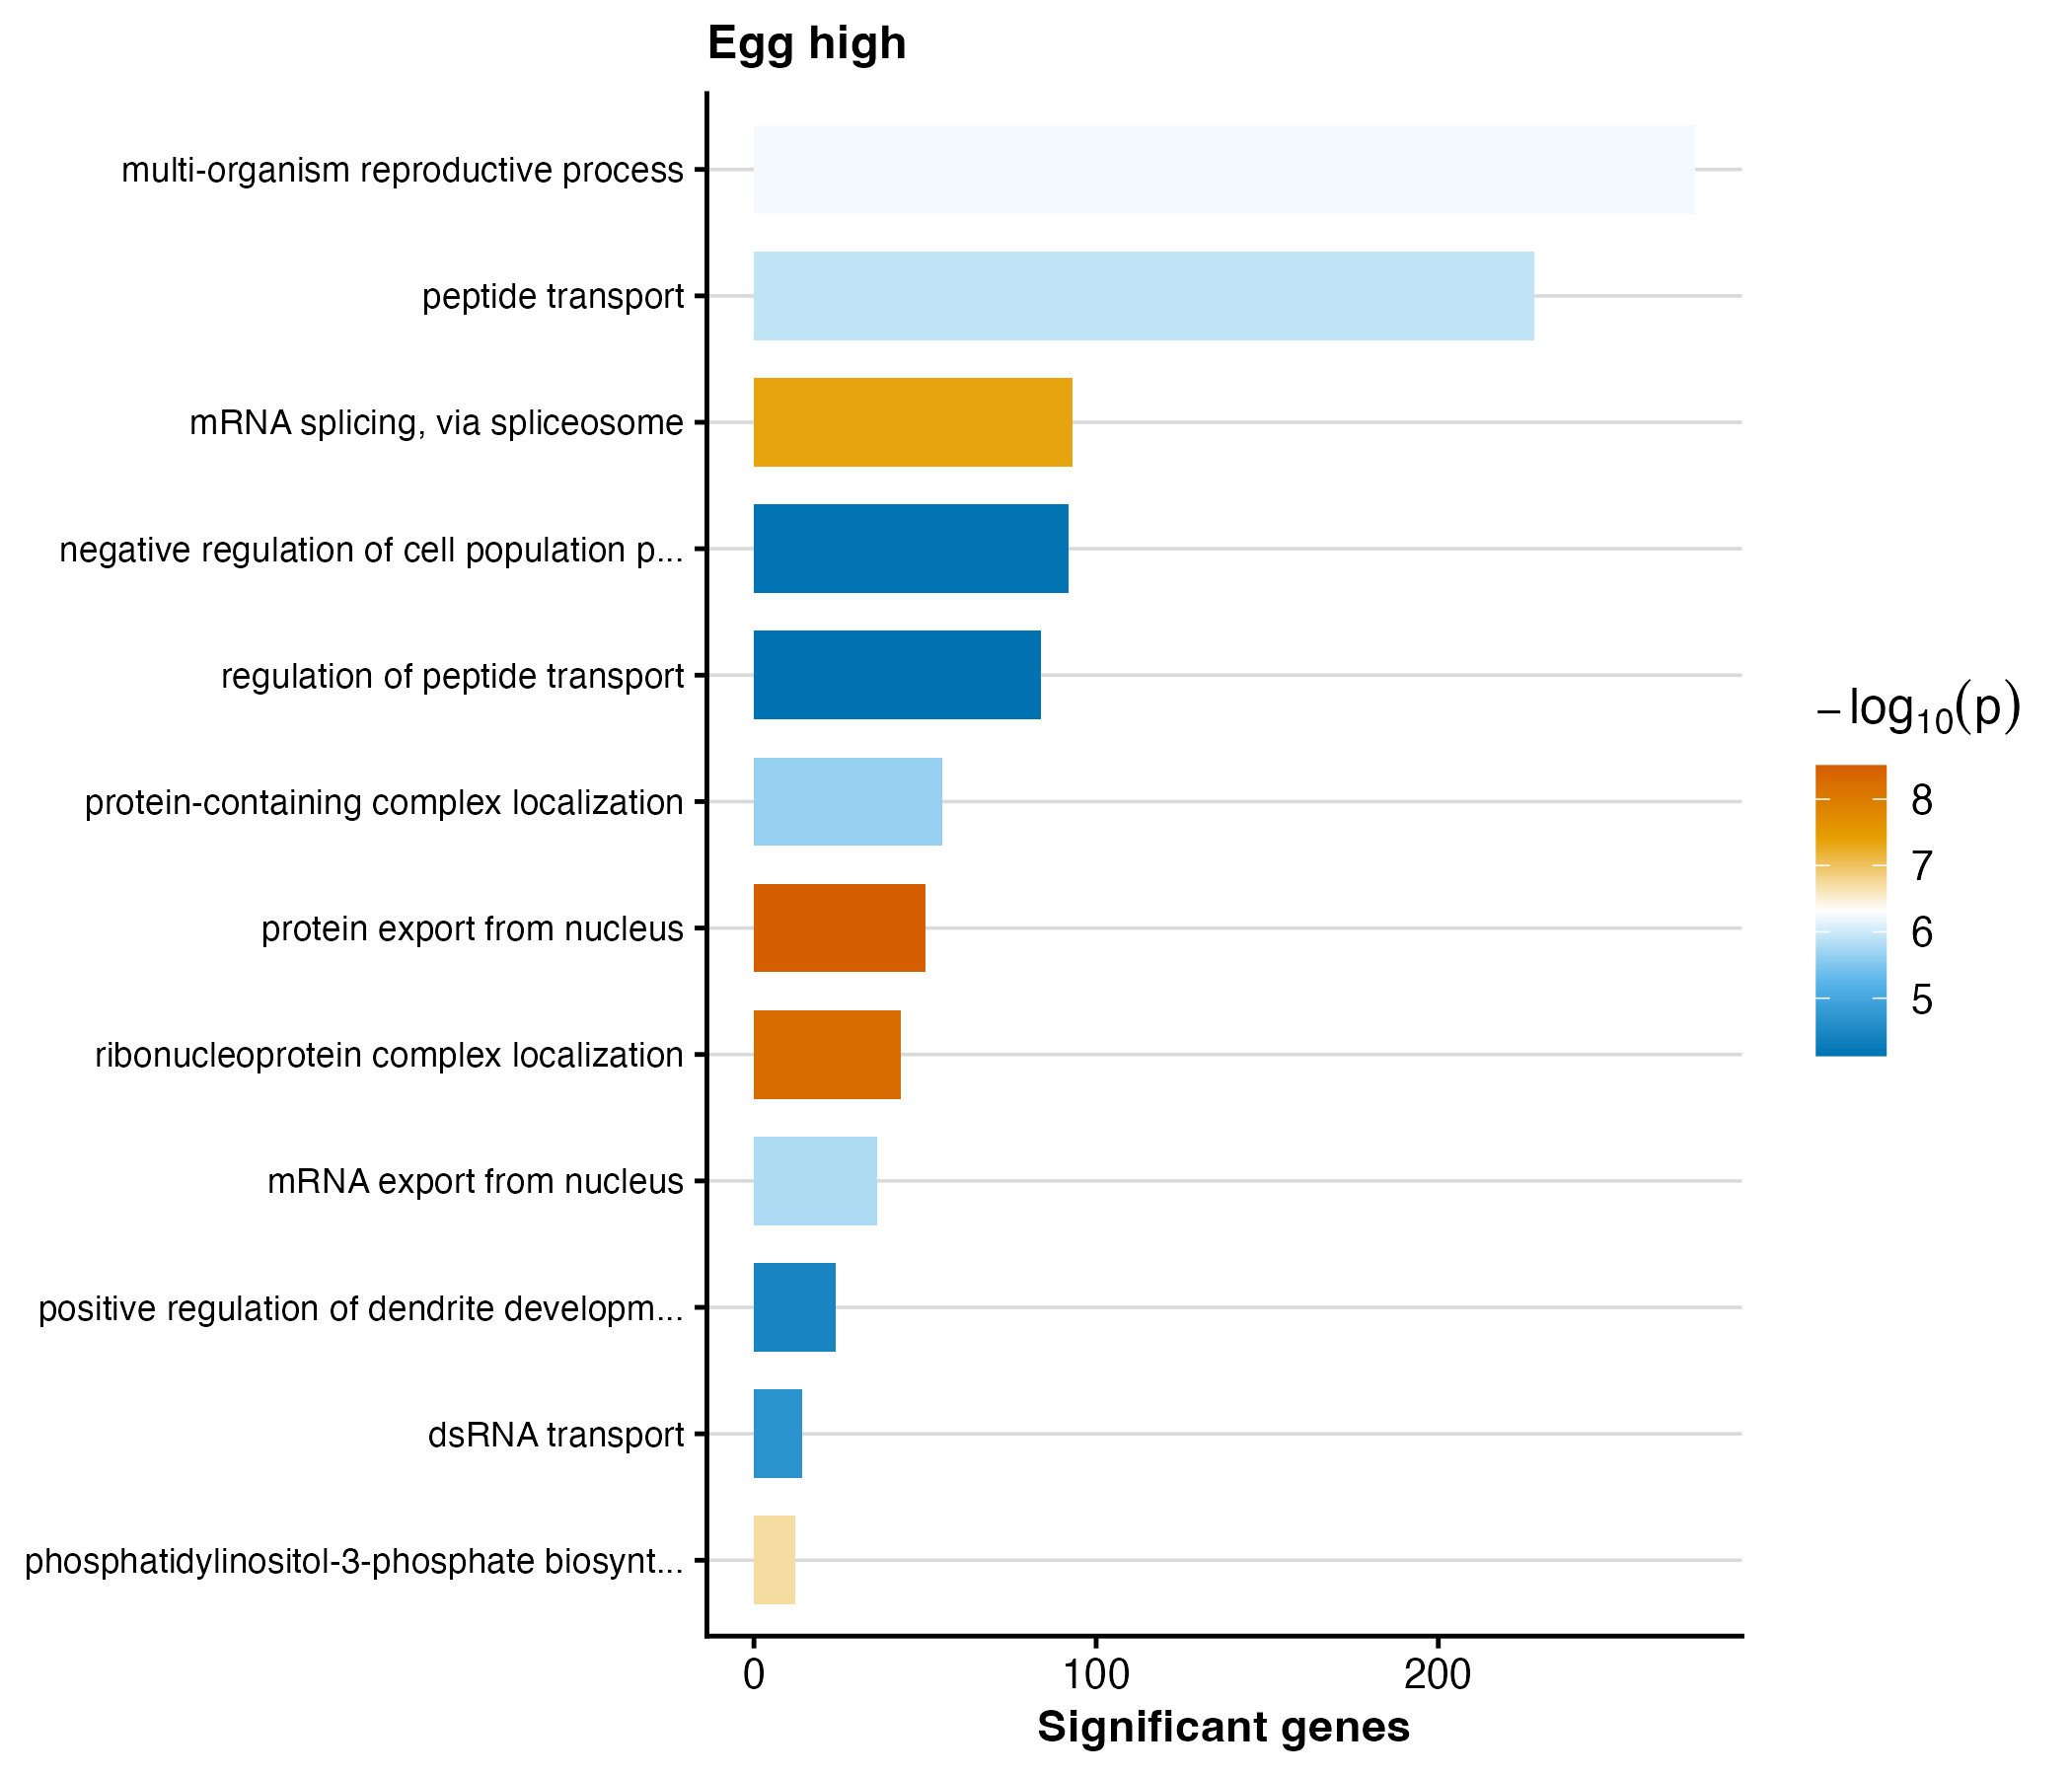

The file beside this chart, header and first rows:
GO.ID	Term	Annotated	Significant	Expected	weight01_fisher	p_value
GO:0006611	protein export from nucleus	149	50	23.18	3.1e-09	3.1e-9
GO:0071166	ribonucleoprotein complex localization	114	43	17.73	5.4e-09	5.4e-9
GO:0000398	mRNA splicing, via spliceosome	314	93	48.84	4.5e-08	4.5e-8
GO:0036092	phosphatidylinositol-3-phosphate biosynt…	16	12	2.49	1.9e-07	1.9e-7
GO:0044703	multi-organism reproductive process	1448	275	225.2	5.7e-07	5.7e-7
GO:0015833	peptide transport	1019	228	158.5	1.2e-06	1.2e-6
GO:0006406	mRNA export from nucleus	96	36	14.93	1.6e-06	1.6e-6
GO:0031503	protein-containing complex localization	191	55	29.71	2.3e-06	2.3e-6
GO:0033227	dsRNA transport	28	14	4.36	2.1e-05	2.1e-5
GO:1900006	positive regulation of dendrite developm…	67	24	10.42	3.6e-05	3.6e-5
GO:0008285	negative regulation of cell population p…	379	92	58.95	7.0e-05	7e-5
GO:0090087	regulation of peptide transport	388	84	60.35	7.4e-05	7.4e-5
